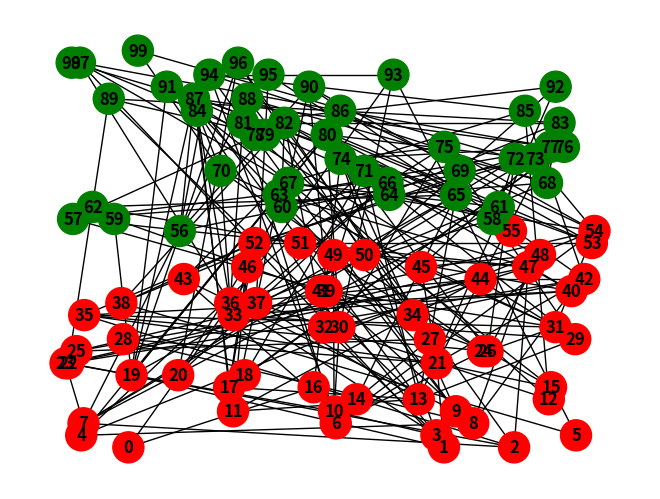
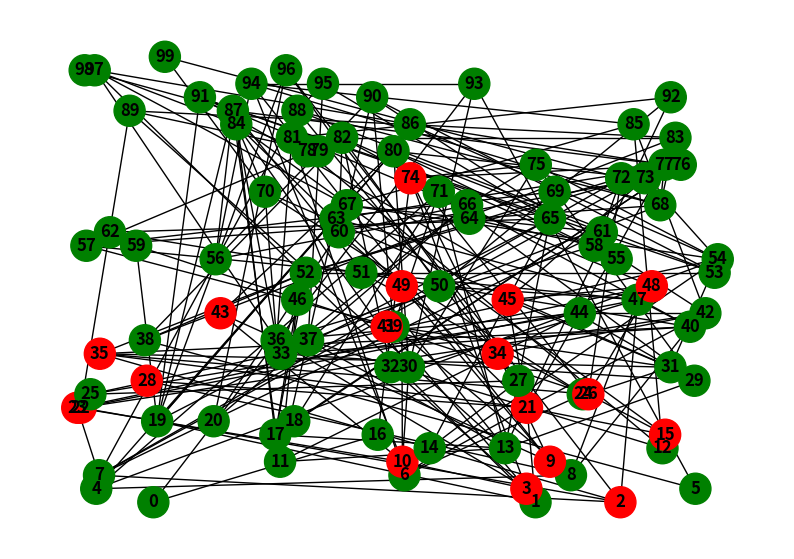

Generate these figures, in order, with matplotlib: (Note: this script raises an exception after producing the figures.)
#!/usr/bin/env python3
# -*- coding: utf-8 -*-
"""
Created on Tue Nov 20 17:35:14 2018

@author: konstantinbaune
"""

from abc import ABC, abstractmethod
import networkx as nx
import random
from random import shuffle
import matplotlib.pyplot as plt
import numpy as np
from networkx.drawing.nx_agraph import graphviz_layout
#matplotlib.use("Agg")

#Parent Abstract class
class GenericAgent(ABC):
    #Made this an abstract method
    @abstractmethod
    def __init__(self,gid,atype):
        self.plotSpacewidth=3
        
        #Posible state 0-non smoking, 1-smoking, 2-stopped smoking
        self.state = atype
        self.next_state=0
        
        #Id in the simulation
        self.gid=gid
        
        if self.state == 1:
            self.state_con = 0.5
        elif self.state == -1:
            self.state_con = -0.5
        #elif self.state == 2:
        #    self.state_con = 0.5
        #Age:
        #self.age = 0
        
        #Agent type
        self._atype=atype
        
        #Probability of starting to smoke per interaction
        self._beta=0
        
        #Probability of stopping to smoke
        self._gamma=0
        
        #Position of the agent in the map (can be ignored, the position is changed when the graph is created)
        self.position=[self.gid%self.plotSpacewidth,self.gid//self.plotSpacewidth]
        
        super().__init__()
        
        
    def friends(self,environment):
        friends = []
        for neigh in environment.neighbors(self.gid):
            friends.append(environment.nodes[neigh].gid)
        return friends
        
    def perceive(self,environment):
        perception=[]
        #The perceptoin consists of the neighbors of the agent and their state
        for neigh in environment.neighbors(self.gid):
            #print("--- ",neigh," state ",G.nodes[neigh]['data'].state)
            perception.append(environment.nodes[neigh]['data'].state_con)
        return perception
    
    def act(self,perception):
        #Assumed Kermack-McKendrick SIR model
    
        next_state=self.state
        impact_smoke = 0.3
        impact_non = 0.36
        #For every neighbour it interacts with
        for val in perception:
            #if the neighbour smokes, that person will smoke with prob self.beta
            sample=np.random.uniform(0,1)
            if val > 0:
                self.state_con += impact_non * sample
            elif val <= 0:
                self.state_con -= impact_smoke * sample
                
        
        if self.state_con > 0:
            self.next_state = 1
            if self.state == -1:
                self.state_con += 0.2
        elif self.state_con <= 0:
            self.next_state = -1
            if self.state == 1:
                self.state_con -= 0.3
        
        #if the agent itself is smoking, it will stop smoking with probability self.gamma
        #if self.state == 1:
        #    sample=np.random.uniform(0,1)
        #    if self._gamma<sample:
        #        next_state=2
                
        #The states are updated at the end of the timestep        
        #self.next_state=next_state
    
    def update(self):
        #Updating step
        self.state=self.next_state
        #self.age += 1

            
    def info(self):
        print("Agent ",self.gid,", of type ",self._atype,", state ",self.state, ", con-state", self.state_con," at position ",self.position)

#Specizalized agent type A (0)        
class Agent(GenericAgent):
    def __init__(self,gid,atype):
        #atype = int(np.round(np.random.rand()))
        super().__init__(gid,atype)
        self._beta=0.01
        self._gamma=0.01
"""
#Specizalized agent type B (1)
class AgentB(GenericAgent):
    def __init__(self,gid):
        super().__init__(gid,1)
        self._beta=0.05
        self._gamma=0.05
"""        
        
#This function creates a population of numAgents with percAgents % of Agents type A and the rest type B
def InitializeAgentPolulation(numAgents):
    AgentList=[]
    a =  np.arange(numAgents)
    #a mischen
    percsmokers=0.55
    threasholdA=numAgents*percsmokers
    for i in a:
        if i >= threasholdA:
            atype = 1
            AgentList.append(Agent(i,atype))
        else:
            atype = -1
            AgentList.append(Agent(i,atype))
    """for i in range(10):
        AgentList[i].state = 1"""
    return AgentList


#Prints the info of all agents
def PrintAgentsInfo():
    for agent in AgentList:
        agent.info()
        

#Plots the interaction graph with the states used as a color map
def PlotGraph(G,color_map=None,ax=None):
    #Extract the positions
    pos = {node[0]: (node[1]['data'].position[0],node[1]['data'].position[1]) for node in G.nodes(data=True)}
    if color_map is None: 
        color_map = [node[1]['data'].state for node in G.nodes(data=True)]
    
    #Change numerical values for colors
    for i in range(len(color_map)):
        if color_map[i] == 1:
            color_map[i] = "green"
        elif color_map[i] == -1:
            color_map[i] = "red"

        
    #Plot on a specific figure or not    
    if ax is None:
        nx.draw(G,pos,node_color = color_map, with_labels=True, font_weight='bold', node_size = 500)
    else:
        nx.draw(G,pos,node_color = color_map, ax=ax, with_labels=True, font_weight='bold', node_size = 500)
        
        
#Generates the interaction maps between the agents
def GenerateFriendshipGraph(AgentList,friend_prob):
    #Create an empty graph
    G=nx.Graph()
    
    #add agents to that graph
    for agent in AgentList:
        G.add_node(agent.gid,data=agent)
    
    #Create links between agents using erdos renyi method
    G_erdos = nx.erdos_renyi_graph(len(G.nodes),friend_prob)
    G.add_edges_from(G_erdos.edges())

    #Update the position of the agents for a nicer visualization (only relevant for visualization in the current code)
    pos = nx.random_layout(G, dim=2)
    for i in range(len(AgentList)):
        AgentList[i].position[0]=pos[i][0]
        AgentList[i].position[0]=pos[i][1]

    for agent in AgentList:
        for friend in AgentList:
            if G.has_edge(agent,friend):
                for friendfriend in AgentList:
                    if G.has_edge(friend,friendfriend):
                        sample = np.random.rand()
                        if sample < 20*friend_prob:
                            G.add_edge(agent,friendfriend)
        
    #IDEA: Create multiple networks for each kind of relationship (e.g co-workers, siblings)
    
    return G



def step(AgentList,Environment):
    #Agents need to be shuffled to eliminate the unrealistic advantage of having a lower gid
    shuffle(AgentList)
    
    #Execute all agents
    for agent in AgentList:
        #print("Executing agent ",agent.gid)
        perception = agent.perceive(Environment)
        agent.act(perception)
    #Update all agents
    for agent in AgentList:
        agent.update()
        #agent.info()
        
        
def simulate(AgentList,Environment,numSteps):
    #Store the initial state
    simResults=[[node[1]['data'].state for node in Environment.nodes(data=True)]]
    numbers = []
    number = 0
    for agent in AgentList:
        if agent.state == 1:
            number += 1
    numbers.append([number,numAgents - number])
    #Perform numSteps number of steps
    for i in range(numSteps):
        #print("Step ",i," of numSteps")
        step(AgentList,Environment)
        #Store results
        states = [node[1]['data'].state for node in Environment.nodes(data=True)]
        simResults.append(states)
        number = 0
        for agent in AgentList:
            if agent.state == 1:
                number += 1
        numbers.append([number,numAgents - number])     
        
    ExportGraph(Environment)
    return simResults, numbers


def ExportGraph(Environment):
    env = Environment.copy()
    agent_dict = nx.get_node_attributes(env, 'data')
    for key in agent_dict:
        agent_dict[key] = agent_dict[key].state
    nx.set_node_attributes(env, agent_dict, 'data')
    nx.write_gexf(env,"text.gexf")


numAgents = 100
AgentList = InitializeAgentPolulation(numAgents)
#PrintAgentsInfo()
friend_prob = 0.04
Environment = GenerateFriendshipGraph(AgentList,friend_prob)
PlotGraph(Environment)
#print(nx.eigenvector_centrality(Environment, max_iter=100, tol=1e-06, nstart=None, weight='weight'))
print(nx.average_clustering(Environment))
#PrintAgentsInfo()


TimeSteps = 100

results, numbers = simulate(AgentList,Environment,TimeSteps)


ExportGraph(Environment)


import matplotlib.pyplot as plt
import matplotlib.animation
plt.rcParams["animation.html"] = "jshtml"
import numpy as np
from copy import deepcopy

# Build plot
fig, ax = plt.subplots(figsize=(10,7))
resultsCopy= deepcopy(results)

def animate(j):
    ax.clear()
    PlotGraph(Environment,color_map=resultsCopy[j],ax=ax)
    

ani = matplotlib.animation.FuncAnimation(fig, animate, frames=len(results))
ani.save('mymovie.html')

numbers = np.array(numbers)

plt.figure()
plt.plot(np.arange(TimeSteps+1),numbers[:,0],label='non-smokers')

plt.plot(np.arange(TimeSteps+1),numbers[:,1],label='smokers')
plt.legend()
plt.xlabel('Number timesteps')
plt.ylabel('Number of agents')
plt.show()
